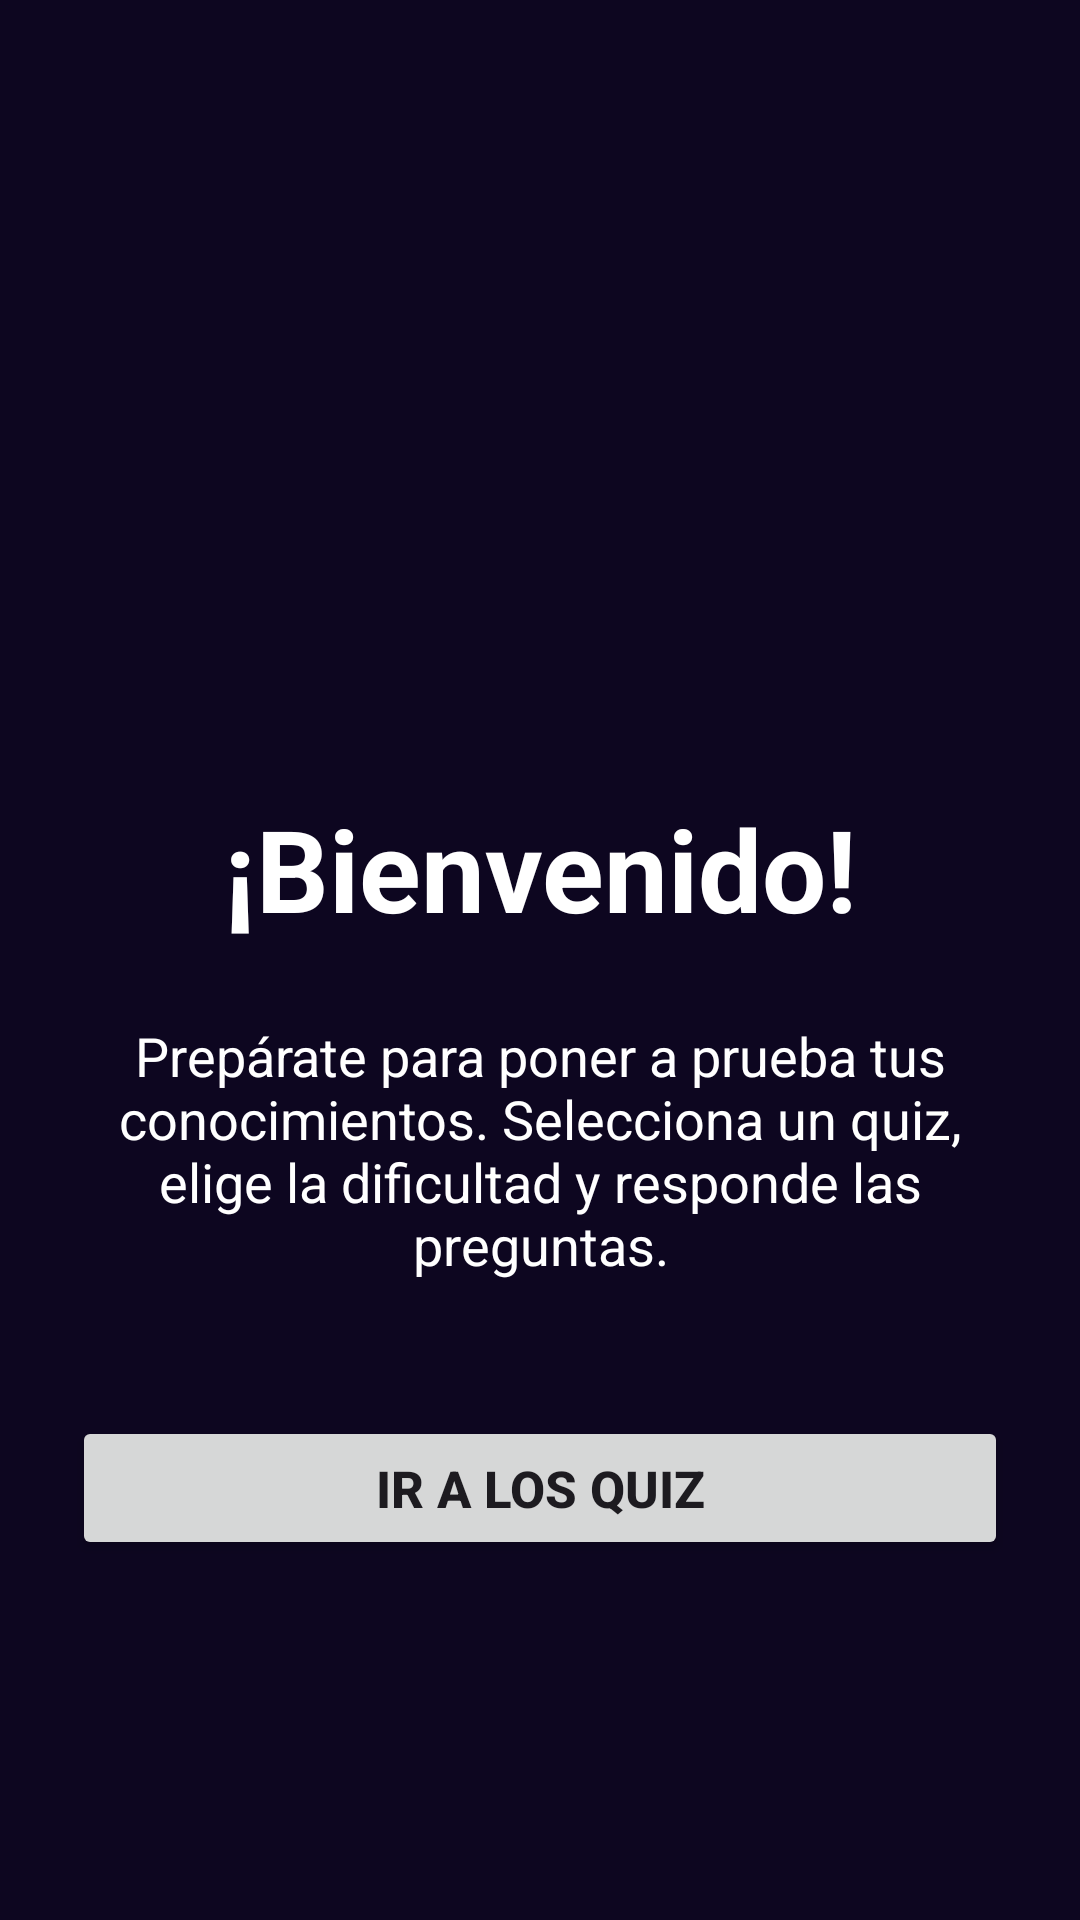

Reconstruct the res/layout file that produces this screen, plus the resources it refers to.
<!-- AndroidManifest.xml: application theme Theme.Desafio2 -->
<!-- res/layout/activity_bienvenida.xml -->
<?xml version="1.0" encoding="utf-8"?>
<ScrollView
    xmlns:android="http://schemas.android.com/apk/res/android"
    xmlns:app="http://schemas.android.com/apk/res-auto"
    android:layout_width="match_parent"
    android:layout_height="match_parent">

    <androidx.constraintlayout.widget.ConstraintLayout
        android:id="@+id/main"
        android:layout_width="match_parent"
        android:layout_height="wrap_content"
        android:padding="24dp">

        <TextView
            android:id="@+id/tvBienvenida"
            android:layout_width="0dp"
            android:layout_height="wrap_content"
            android:layout_marginTop="240dp"
            android:gravity="center"
            android:text="¡Bienvenido!"
            android:textColor="@color/white"
            android:textSize="38sp"
            android:textStyle="bold"
            app:layout_constraintEnd_toEndOf="parent"
            app:layout_constraintHorizontal_bias="0.0"
            app:layout_constraintStart_toStartOf="parent"
            app:layout_constraintTop_toTopOf="parent" />

        <TextView
            android:id="@+id/tvMensaje"
            android:layout_width="0dp"
            android:layout_height="wrap_content"
            android:layout_marginTop="25dp"
            android:gravity="center"
            android:text="Prepárate para poner a prueba tus conocimientos. Selecciona un quiz, elige la dificultad y responde las preguntas."
            android:textColor="@color/white"
            android:textSize="18sp"
            app:layout_constraintEnd_toEndOf="parent"
            app:layout_constraintStart_toStartOf="parent"
            app:layout_constraintTop_toBottomOf="@id/tvBienvenida" />

        <Button
            android:id="@+id/btnIrQuiz"
            android:layout_width="0dp"
            android:layout_height="wrap_content"
            android:layout_marginTop="45dp"
            android:text="Ir a los Quiz"
            android:textSize="17sp"
            android:textStyle="bold"
            app:layout_constraintEnd_toEndOf="parent"
            app:layout_constraintStart_toStartOf="parent"
            app:layout_constraintTop_toBottomOf="@id/tvMensaje" />

    </androidx.constraintlayout.widget.ConstraintLayout>

</ScrollView>
<!-- resources referenced by this layout -->
<resources>
  <color name="white">#FFFFFFFF</color>
  <style name="Theme.Desafio2" parent="Base.Theme.Desafio2" />
  <style name="Base.Theme.Desafio2" parent="Theme.Material3.DayNight.NoActionBar">
          <item name="colorPrimary">@color/purple_primary</item>
          <item name="colorPrimaryVariant">@color/purple_deep</item>
          <item name="colorOnPrimary">@color/white</item>
          <item name="colorSecondary">@color/accent_cyan</item>
          <item name="colorOnSecondary">@color/bg_dark</item>
          <item name="android:colorBackground">@color/bg_dark</item>
          <item name="colorSurface">@color/bg_card</item>
          <item name="colorOnSurface">@color/text_primary</item>
          <item name="android:windowBackground">@color/bg_dark</item>
          <item name="android:statusBarColor">@color/purple_deep</item>
          <item name="android:navigationBarColor">@color/bg_dark</item>
      </style>
  <color name="purple_primary">#6C2BD9</color>
  <color name="purple_deep">#1A0A2E</color>
  <color name="accent_cyan">#00D4FF</color>
  <color name="bg_dark">#0D0620</color>
  <color name="bg_card">#1E1040</color>
  <color name="text_primary">#FFFFFF</color>
</resources>
